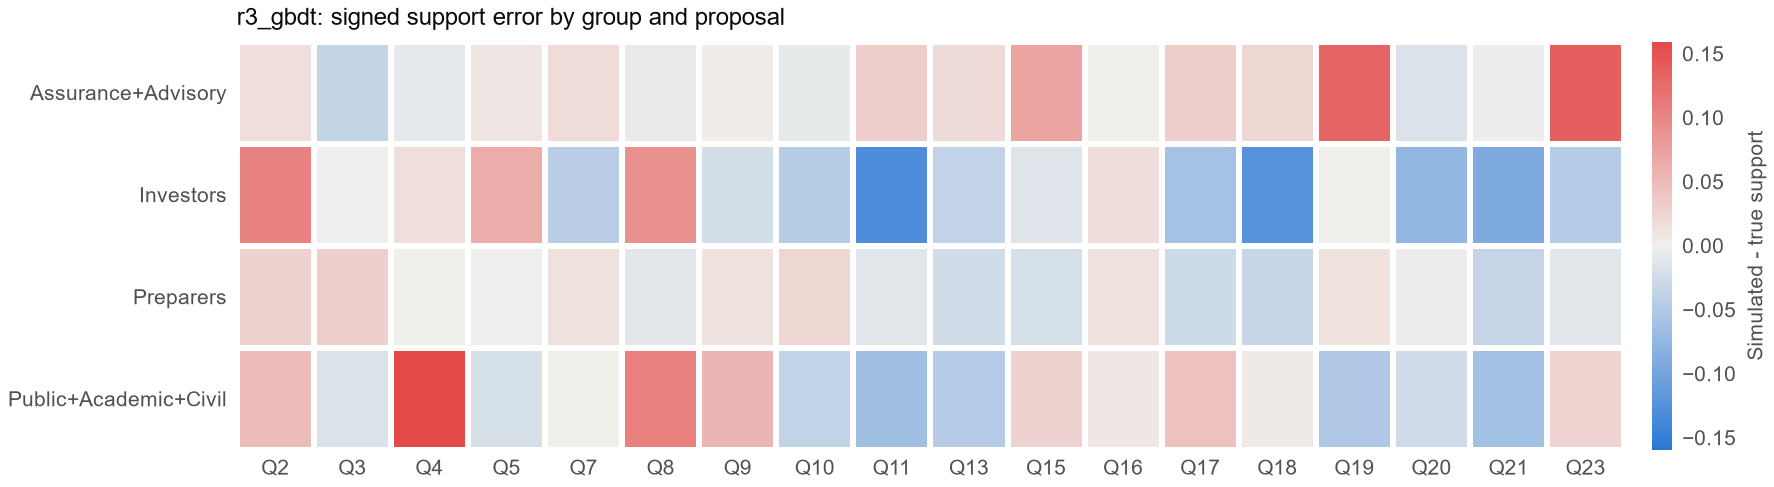

The data file committed next to this chart (first rows):
group, decision, bias, n_cells, simulator
Assurance+Advisory, 2, 0.01489, 15, r3_gbdt
Investors, 2, 0.1037, 13, r3_gbdt
Preparers, 2, 0.02811, 20, r3_gbdt
Public+Academic+Civil, 2, 0.04946, 13, r3_gbdt
Assurance+Advisory, 3, -0.03589, 17, r3_gbdt
Investors, 3, -0.001885, 11, r3_gbdt
Preparers, 3, 0.03085, 24, r3_gbdt
Public+Academic+Civil, 3, -0.01644, 18, r3_gbdt
Assurance+Advisory, 4, -0.008323, 16, r3_gbdt
Investors, 4, 0.01599, 11, r3_gbdt
Preparers, 4, -0.0005761, 21, r3_gbdt
Public+Academic+Civil, 4, 0.1595, 11, r3_gbdt
Assurance+Advisory, 5, 0.009245, 17, r3_gbdt
Investors, 5, 0.06428, 12, r3_gbdt
Preparers, 5, -0.002178, 24, r3_gbdt
Public+Academic+Civil, 5, -0.02045, 13, r3_gbdt
Assurance+Advisory, 7, 0.01804, 13, r3_gbdt
Investors, 7, -0.0448, 7, r3_gbdt
Preparers, 7, 0.01352, 28, r3_gbdt
Public+Academic+Civil, 7, 0.0005727, 14, r3_gbdt
Assurance+Advisory, 8, -0.005442, 12, r3_gbdt
Investors, 8, 0.09001, 9, r3_gbdt
Preparers, 8, -0.01027, 21, r3_gbdt
Public+Academic+Civil, 8, 0.1067, 10, r3_gbdt
Assurance+Advisory, 9, 0.0026, 16, r3_gbdt
Investors, 9, -0.02308, 7, r3_gbdt
Preparers, 9, 0.01132, 23, r3_gbdt
Public+Academic+Civil, 9, 0.05586, 12, r3_gbdt
Assurance+Advisory, 10, -0.006617, 15, r3_gbdt
Investors, 10, -0.04557, 10, r3_gbdt
Preparers, 10, 0.02445, 32, r3_gbdt
Public+Academic+Civil, 10, -0.03831, 18, r3_gbdt
Assurance+Advisory, 11, 0.03208, 16, r3_gbdt
Investors, 11, -0.1303, 11, r3_gbdt
Preparers, 11, -0.0121, 29, r3_gbdt
Public+Academic+Civil, 11, -0.06393, 18, r3_gbdt
Assurance+Advisory, 13, 0.02026, 27, r3_gbdt
Investors, 13, -0.03631, 20, r3_gbdt
Preparers, 13, -0.02604, 33, r3_gbdt
Public+Academic+Civil, 13, -0.0464, 33, r3_gbdt
Assurance+Advisory, 15, 0.07127, 14, r3_gbdt
Investors, 15, -0.01448, 8, r3_gbdt
Preparers, 15, -0.02073, 18, r3_gbdt
Public+Academic+Civil, 15, 0.02788, 15, r3_gbdt
Assurance+Advisory, 16, 0.0005812, 14, r3_gbdt
Investors, 16, 0.01696, 8, r3_gbdt
Preparers, 16, 0.01309, 27, r3_gbdt
Public+Academic+Civil, 16, 0.00764, 16, r3_gbdt
Assurance+Advisory, 17, 0.03202, 13, r3_gbdt
Investors, 17, -0.0606, 7, r3_gbdt
Preparers, 17, -0.02779, 20, r3_gbdt
Public+Academic+Civil, 17, 0.04431, 17, r3_gbdt
Assurance+Advisory, 18, 0.02431, 16, r3_gbdt
Investors, 18, -0.1238, 10, r3_gbdt
Preparers, 18, -0.03299, 30, r3_gbdt
Public+Academic+Civil, 18, 0.004323, 18, r3_gbdt
Assurance+Advisory, 19, 0.1343, 14, r3_gbdt
Investors, 19, 0.0008603, 10, r3_gbdt
Preparers, 19, 0.01316, 28, r3_gbdt
Public+Academic+Civil, 19, -0.05186, 19, r3_gbdt
... 12 more rows
